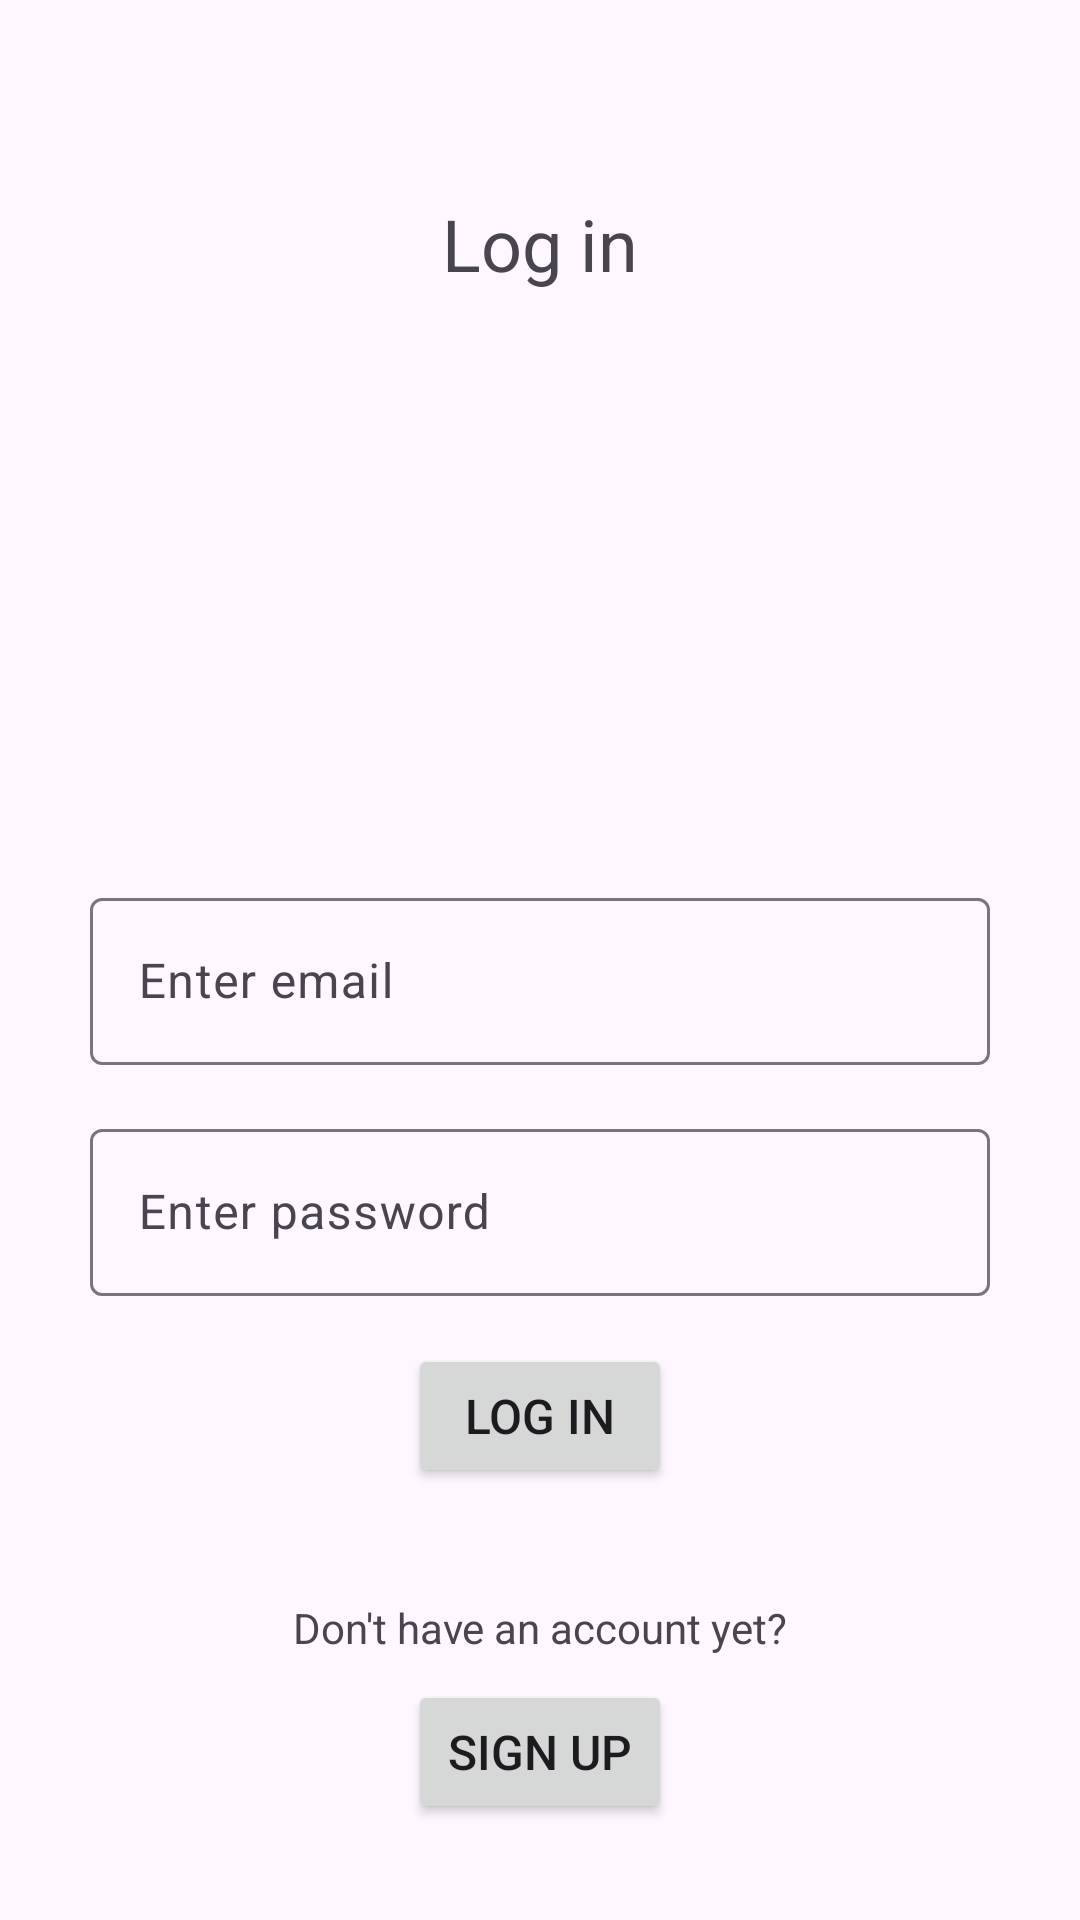

Android layout source for this screen:
<!-- AndroidManifest.xml: application theme Theme.ParkingFinder -->
<!-- res/layout/fragment_login.xml -->
<?xml version="1.0" encoding="utf-8"?>
<androidx.constraintlayout.widget.ConstraintLayout xmlns:android="http://schemas.android.com/apk/res/android"
    xmlns:app="http://schemas.android.com/apk/res-auto"
    xmlns:tools="http://schemas.android.com/tools"
    android:layout_width="match_parent"
    android:layout_height="match_parent"
    android:orientation="vertical"
    android:padding="16dp"
    tools:context=".LoginFragment">

    <TextView
        android:id="@+id/tv_login"
        android:layout_width="wrap_content"
        android:layout_height="wrap_content"
        android:text="@string/tv_log_in"
        android:textSize="24sp"
        app:layout_constraintBottom_toTopOf="@id/ti_email"
        app:layout_constraintEnd_toEndOf="parent"
        app:layout_constraintStart_toStartOf="parent"
        app:layout_constraintTop_toTopOf="parent"
        app:layout_constraintVertical_bias="0.2" />

    <com.google.android.material.textfield.TextInputLayout
        android:id="@+id/ti_email"
        android:layout_width="300dp"
        android:layout_height="wrap_content"
        android:layout_marginBottom="16dp"
        app:layout_constraintBottom_toTopOf="@+id/ti_pwd"
        app:layout_constraintEnd_toEndOf="parent"
        app:layout_constraintHorizontal_bias="0.5"
        app:layout_constraintStart_toStartOf="parent">

        <com.google.android.material.textfield.TextInputEditText
            android:layout_width="match_parent"
            android:layout_height="match_parent"
            android:hint="@string/ti_email_hint"
            android:inputType="textEmailAddress" />
    </com.google.android.material.textfield.TextInputLayout>

    <com.google.android.material.textfield.TextInputLayout
        android:id="@+id/ti_pwd"
        android:layout_width="300dp"
        android:layout_height="wrap_content"
        android:layout_marginBottom="16dp"
        app:layout_constraintBottom_toTopOf="@id/bn_login"
        app:layout_constraintEnd_toEndOf="parent"
        app:layout_constraintHorizontal_bias="0.5"
        app:layout_constraintStart_toStartOf="parent">

        <com.google.android.material.textfield.TextInputEditText
            android:layout_width="match_parent"
            android:layout_height="wrap_content"
            android:hint="@string/ti_pwd_hint"
            android:inputType="textPassword" />
    </com.google.android.material.textfield.TextInputLayout>

    <Button
        android:id="@+id/bn_login"
        android:layout_width="wrap_content"
        android:layout_height="wrap_content"
        android:layout_marginBottom="64dp"
        android:text="@string/bn_login"
        android:textSize="16sp"
        app:layout_constraintBottom_toTopOf="@id/bn_goto_signup"
        app:layout_constraintEnd_toEndOf="parent"
        app:layout_constraintHorizontal_bias="0.5"
        app:layout_constraintStart_toStartOf="parent" />

    <TextView
        android:id="@+id/tv_no_account"
        android:layout_width="wrap_content"
        android:layout_height="wrap_content"
        android:layout_marginBottom="8dp"
        android:text="@string/tw_no_account"
        app:layout_constraintBottom_toTopOf="@id/bn_goto_signup"
        app:layout_constraintEnd_toEndOf="parent"
        app:layout_constraintHorizontal_bias="0.5"
        app:layout_constraintStart_toStartOf="parent" />

    <Button
        android:id="@+id/bn_goto_signup"
        android:layout_width="wrap_content"
        android:layout_height="wrap_content"
        android:layout_marginBottom="16dp"
        android:text="@string/bn_signup"
        android:textSize="16sp"
        app:layout_constraintBottom_toBottomOf="parent"
        app:layout_constraintEnd_toEndOf="parent"
        app:layout_constraintHorizontal_bias="0.5"
        app:layout_constraintStart_toStartOf="parent" />

</androidx.constraintlayout.widget.ConstraintLayout>
<!-- resources referenced by this layout -->
<resources>
  <string name="bn_login">Log in</string>
  <string name="bn_signup">Sign up</string>
  <string name="ti_email_hint">Enter email</string>
  <string name="ti_pwd_hint">Enter password</string>
  <string name="tv_log_in">Log in</string>
  <string name="tw_no_account">Don\'t have an account yet?</string>
  <style name="Theme.ParkingFinder" parent="android:Theme.Material.Light.NoActionBar" />
</resources>
